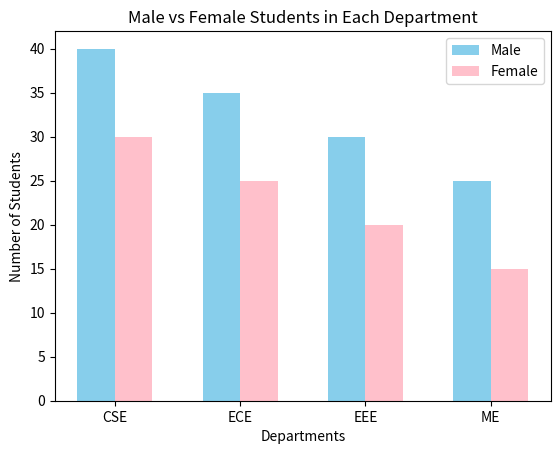

Write Python code to recreate this figure.

# Q4: Plot a grouped bar chart comparing male vs female students in each department.
# departments = ['CSE', 'ECE', 'EEE', 'ME']
# male = [40, 35, 30, 25]
# female = [30, 25, 20, 15]
# - Display bars side by side
# - Add a legend

import matplotlib.pyplot as plt
import numpy as np

departments = ['CSE', 'ECE', 'EEE', 'ME']
male = [40, 35, 30, 25]
female = [30, 25, 20, 15]

x = np.arange(len(departments))  # positions for each department
width = 0.3  # width of each bar

# Plot bars side by side
plt.bar(x - width/2, male, width, color='skyblue', label='Male')
plt.bar(x + width/2, female, width, color='pink', label='Female')

plt.xlabel('Departments')
plt.ylabel('Number of Students')
plt.title('Male vs Female Students in Each Department')

plt.xticks(x, departments)
plt.legend()

plt.show()
